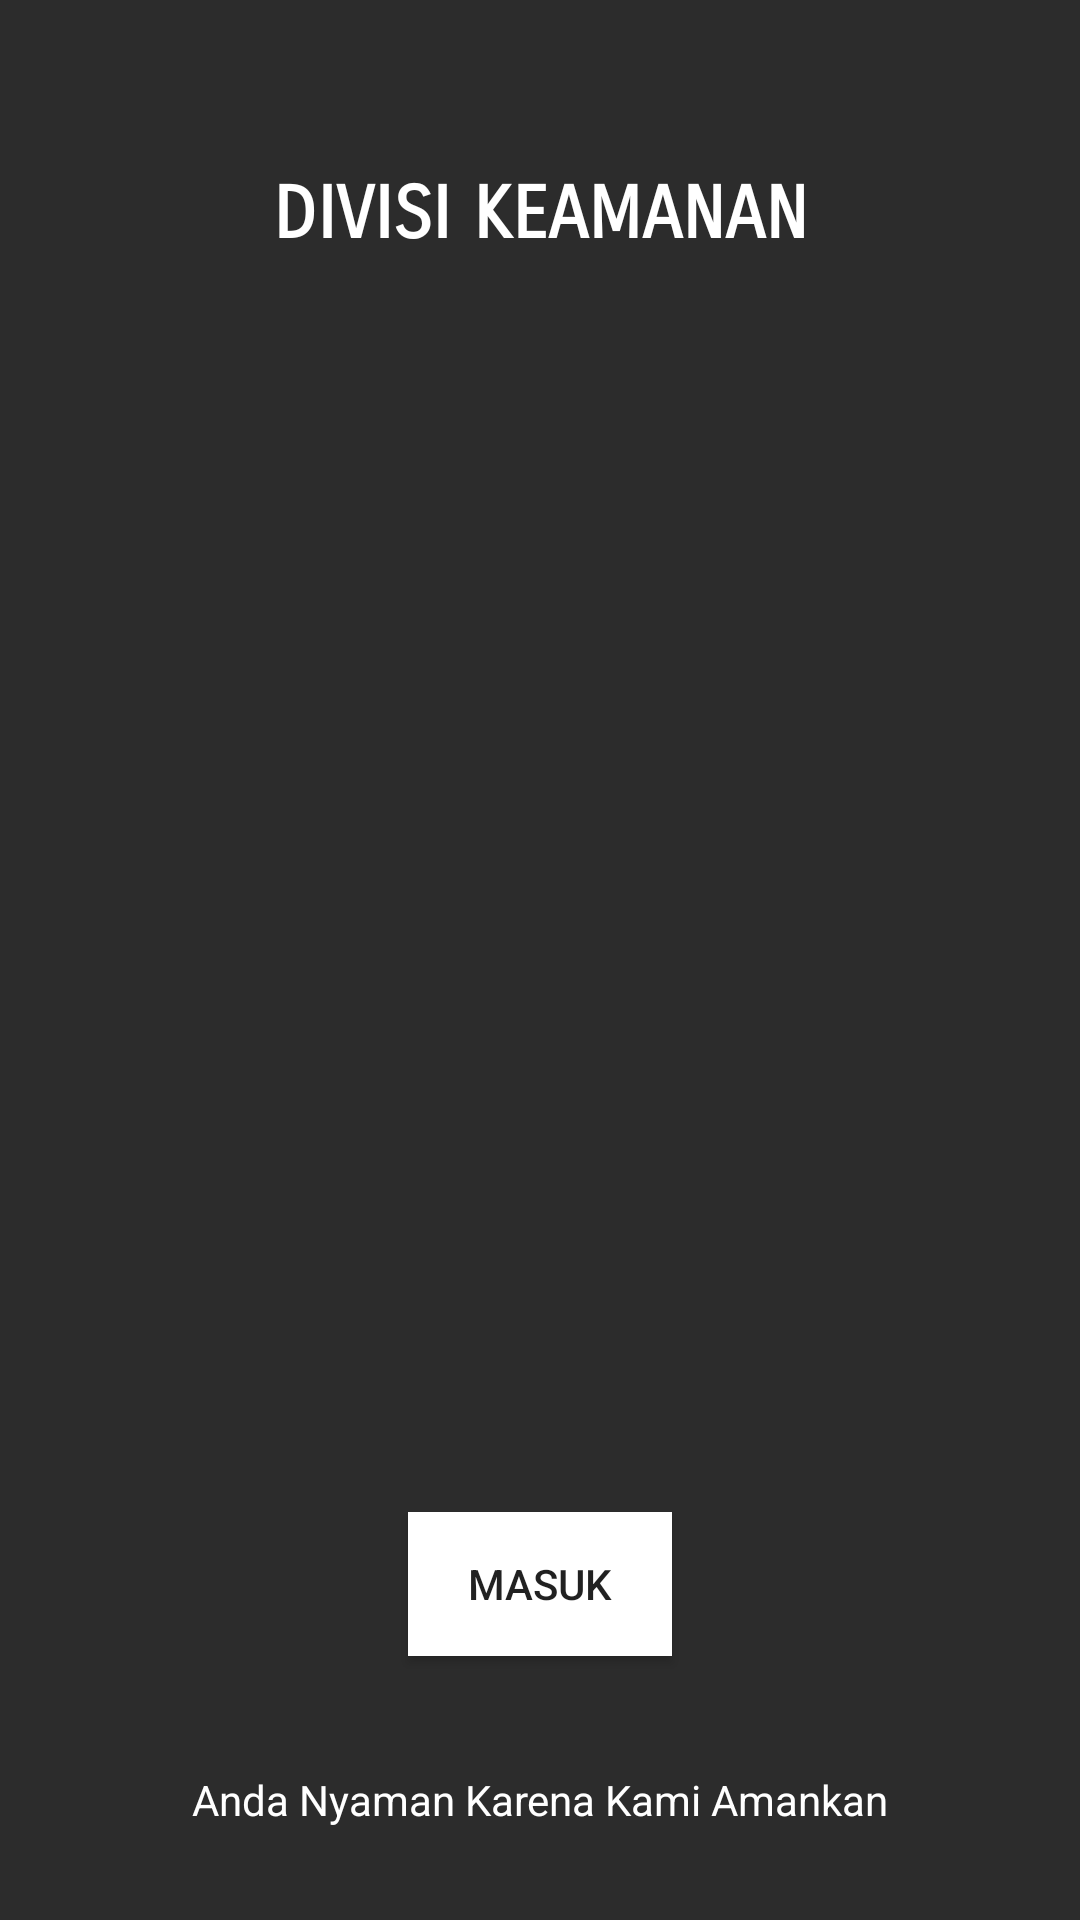

Android layout source for this screen:
<!-- AndroidManifest.xml: application theme AppTheme -->
<!-- res/layout/activity_main.xml -->
<?xml version="1.0" encoding="utf-8"?>
<LinearLayout xmlns:android="http://schemas.android.com/apk/res/android"
    xmlns:app="http://schemas.android.com/apk/res-auto"
    xmlns:tools="http://schemas.android.com/tools"
    android:id="@+id/relativeLayout"
    android:layout_width="match_parent"
    android:layout_height="match_parent"
    android:background="@color/basicApps"
    android:orientation="vertical"
    tools:context=".MainActivity">


    <TextView
        android:id="@+id/textView"
        android:layout_width="match_parent"
        android:gravity="center"
        android:layout_height="0dp"
        android:layout_weight="0.2"
        android:layout_marginStart="8dp"
        android:layout_marginTop="8dp"
        android:layout_marginEnd="8dp"
        android:fontFamily="sans-serif-smallcaps"
        android:text="@string/divKeamanan"
        android:textColor="@color/whiteColors"
        android:textSize="24sp"
        android:textStyle="bold" />

    <ImageView
        android:id="@+id/imageView"
        android:layout_width="wrap_content"
        android:layout_height="0dp"
        android:layout_gravity="center"
        android:layout_marginStart="8dp"
        android:layout_marginTop="25dp"
        android:layout_marginBottom="25dp"
        android:layout_weight="0.5"
        android:contentDescription="@string/divKeamanan"
        app:srcCompat="@drawable/keamanan" />

    <Button
        android:id="@+id/btnsignin"
        android:layout_width="wrap_content"
        android:layout_height="wrap_content"
        android:layout_marginStart="100dp"
        android:layout_gravity="center"
        android:layout_marginEnd="100dp"
        android:layout_marginBottom="8dp"
        android:background="@color/whiteColors"
        android:text="@string/btnMasuk" />

    <TextView
        android:id="@+id/textView3"
        android:layout_width="match_parent"
        android:gravity="center"
        android:layout_height="0dp"
        android:layout_weight="0.1"
        android:layout_marginStart="8dp"
        android:layout_marginTop="8dp"
        android:layout_marginEnd="8dp"
        android:layout_marginBottom="8dp"
        android:text="@string/timeline"
        android:textColor="@color/whiteColors" />
</LinearLayout>
<!-- resources referenced by this layout -->
<resources>
  <color name="basicApps">#2C2C2C</color>
  <color name="whiteColors">#FFFFFF</color>
  <!-- drawable keamanan: png bitmap (mipmap-xhdpi, 122838 bytes) -->
  <string name="btnMasuk">Masuk</string>
  <string name="divKeamanan">DIVISI KEAMANAN</string>
  <string name="timeline">Anda Nyaman Karena Kami Amankan</string>
  <style name="AppTheme" parent="Theme.AppCompat.Light.DarkActionBar">
          
          <item name="colorPrimary">@color/colorPrimary</item>
          <item name="colorPrimaryDark">@color/colorPrimaryDark</item>
          <item name="colorAccent">@color/colorAccent</item>
      </style>
  <color name="colorPrimary">#008577</color>
  <color name="colorPrimaryDark">#00574B</color>
  <color name="colorAccent">#D81B60</color>
</resources>
